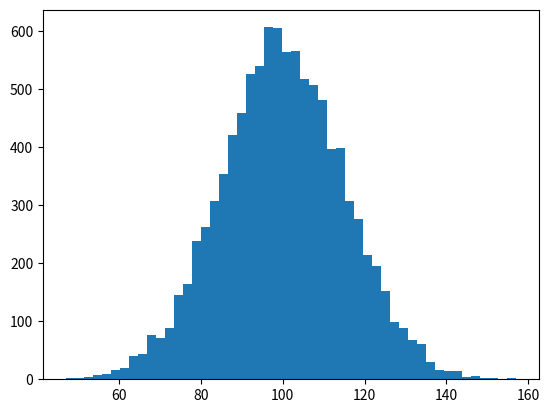

Write the Python code that produced this figure. (Note: this script raises an exception after producing the figure.)
import numpy as np
import pandas as pd
import matplotlib.pyplot as plt


### 1. simple line segments and points

# line segments
# if only one list is provided, it is used as y values, the x values are the 
# indexes
plt.plot([1,2,3,4])
plt.ylabel('some numbers')
#plt.plot([1, 2, 3, 4], [1, 4, 9, 16])
#plt.show()

# points
# if plt.figure() is not called, the following plot will be drawn on the same 
# canvas as the previous plots
plt.figure()
# the default format is 'b-'
plt.plot([1,2,3,4], [1,4,9,16], 'ro')
plt.axis([0, 6, 0, 20])
#plt.show()

# multiple lines at once
plt.figure()
t = np.arange(0., 5.1, 0.05)
# red dashes, blue squares and green triangles
plt.plot(t, t, 'r--', t, t**2, 'bs', t, t**3, 'g^')
#plt.show()

plt.close('all')


### 2. setting line properties
# using keyword args in plot()
x = t.copy()
plt.plot(x, x**2, linewidth=3.0)

# using setter methods of the line instance
line, = plt.plot(x, x**3, '-')
line.set_antialiased(False)

# use the setp() function
lines = plt.plot(t, t**(-1), t, t**(-0.5))
# will set the properties on all lines
plt.setp(lines, color='r', linewidth=2.0)
plt.axis([0, 5, 0, 20])
#plt.show()

plt.close('all')

### 3. multiple figures and axes
# two subplots
def f(t):
    return np.exp(-t) * np.cos(2*np.pi*t)
t1 = np.arange(0.0, 5.0, 0.1)
t2 = np.arange(0.0, 5.0, 0.02)

# first
plt.figure(1)
# numrows, numcols, fignum, where 1 < fignum < numrows*numcols
# the default subplot value is 111
plt.subplot(211)
plt.plot(t1, f(t1), 'bo', t2, f(t2), 'k')

# second
plt.subplot(212)
plt.plot(t2, np.cos(2*np.pi*t2), 'r--')
#plt.show()

# close() is always needed, closing the pop-up window is not enough
plt.close('all')


### 4. adding text
# a histogram with some text

mu, sigma = 100, 15
x = mu + sigma * np.random.randn(10000)
n, bins, patches = plt.hist(x, 50, normed=True, facecolor='g', alpha=0.75)

plt.xlabel('Smarts')
plt.ylabel('Probability')
plt.title('Histogram of IQ')
# note the use of latex
plt.text(60, .025, r'$\mu=100,\ \sigma=15$')
plt.axis([40, 160, 0, 0.03])
plt.grid(True)
#plt.show()

plt.close('all')


### 5. annotation
# arrow annotation on simple cosine curve
ax = plt.subplot(111)

t = np.arange(0.0, 5.0, 0.01)
s = np.cos(2*np.pi*t)
line, = plt.plot(t, s, lw=2)

plt.annotate('local max', xy=(2, 1), xytext=(3, 1.5),
        arrowprops=dict(facecolor='black', shrink=0.05),
    )
plt.ylim(-2, 2)
#plt.show()


